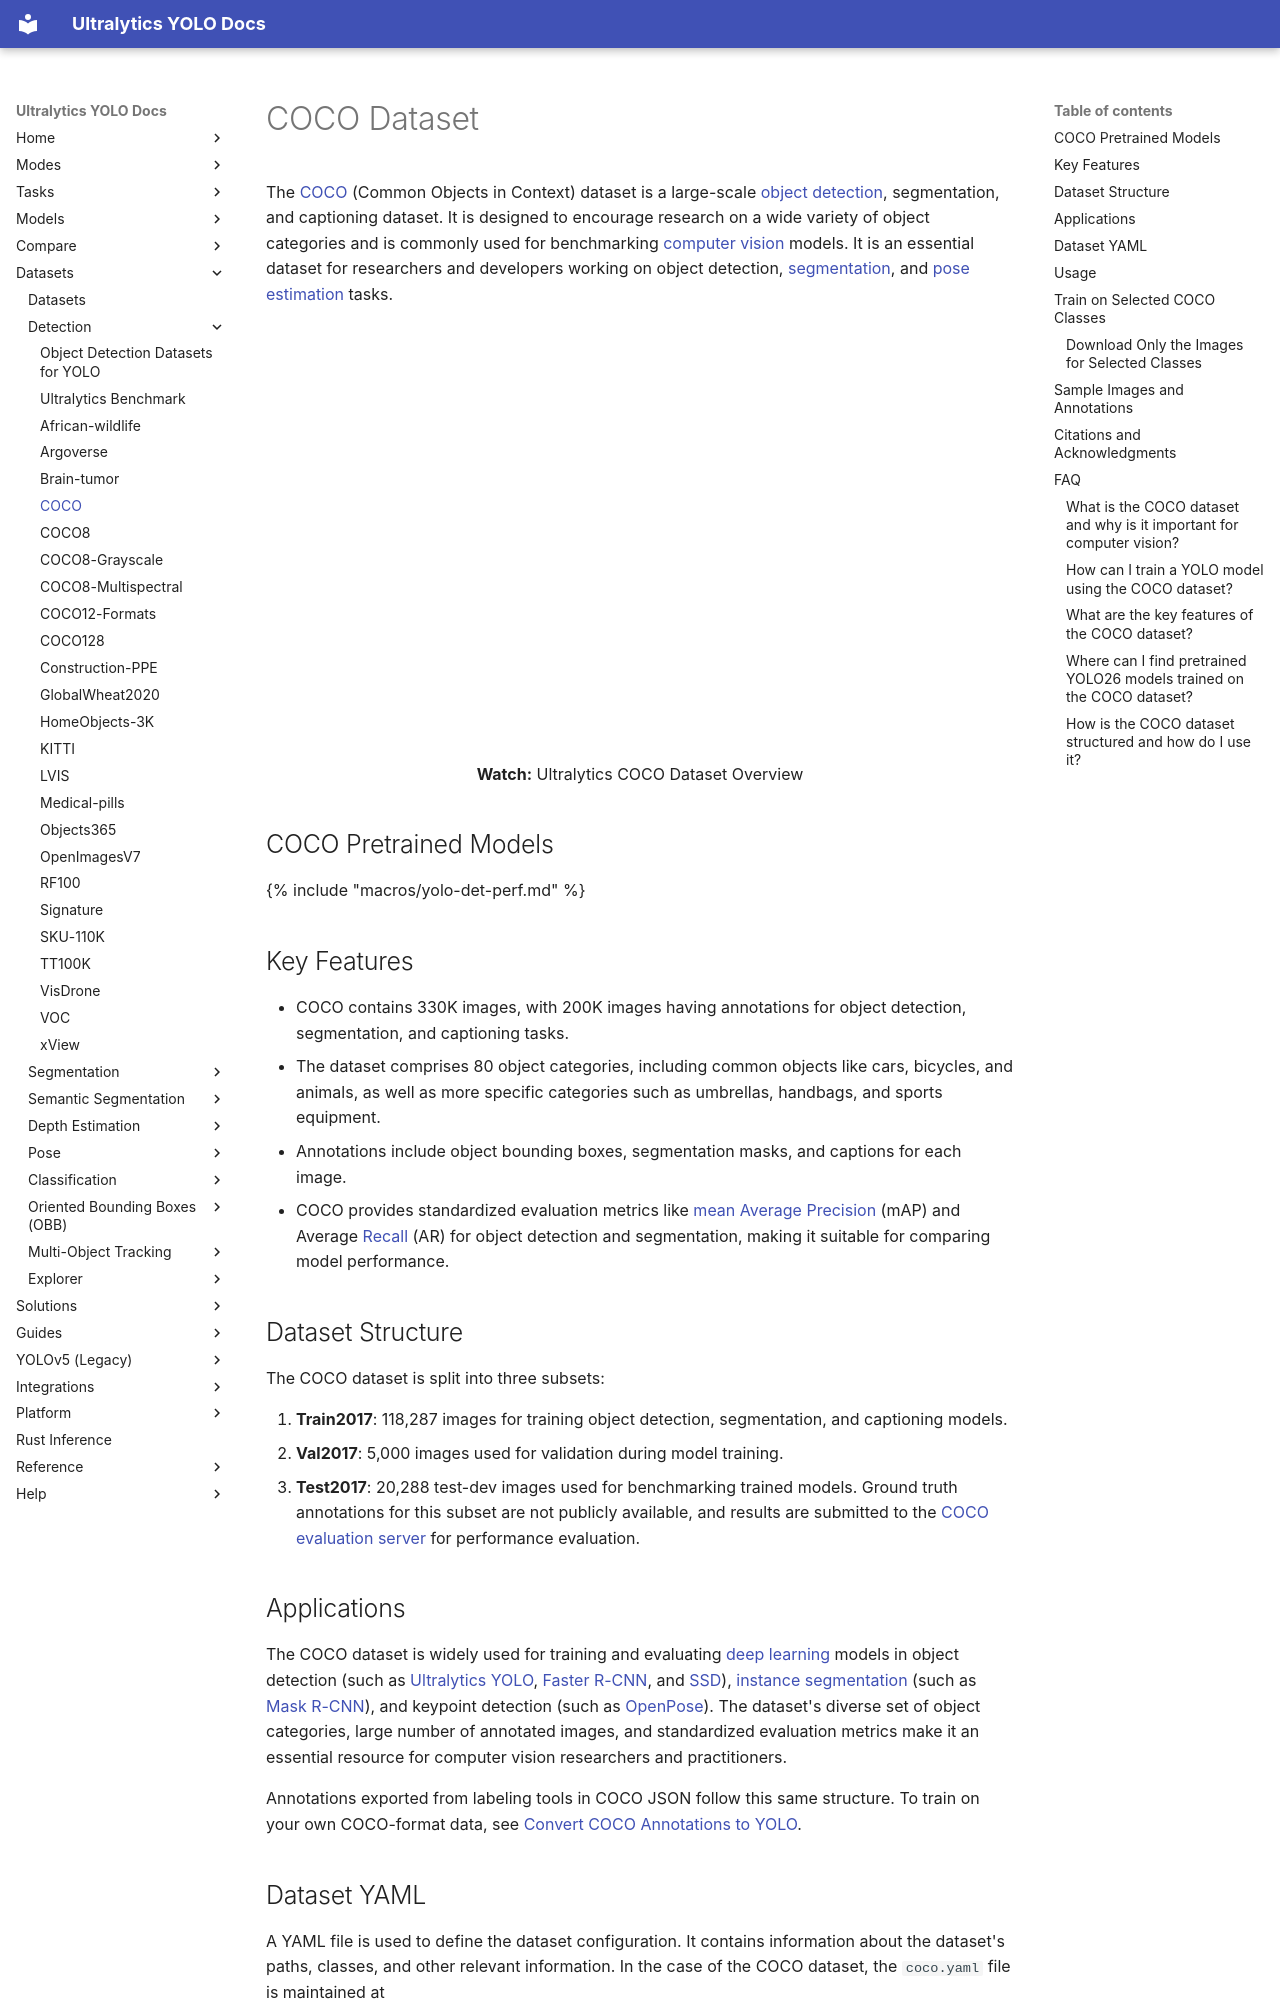

repository: ultralytics/ultralytics · page: datasets/detect/coco/index.html · generator: mkdocs

---
title: "COCO Detection Dataset: 80 Classes, Download and YOLO Training"
comments: true
creator:
    name: COCO Consortium
    url: https://cocodataset.org/
license:
    name: CC-BY-4.0
    url: https://cocodataset.org/#termsofuse
description: COCO is the standard object detection benchmark, with 118K training and 5K validation images across 80 classes. Download it automatically and train YOLO26 on every class or only the ones you need.
keywords: COCO dataset, COCO dataset download, COCO classes, object detection, train on specific classes, COCO subset, segmentation, benchmarking, computer vision, pose estimation, YOLO models, COCO annotations
---

# COCO Dataset

The [COCO](https://cocodataset.org/#home) (Common Objects in Context) dataset is a large-scale [object detection](https://www.ultralytics.com/glossary/object-detection), segmentation, and captioning dataset. It is designed to encourage research on a wide variety of object categories and is commonly used for benchmarking [computer vision](https://www.ultralytics.com/glossary/computer-vision-cv) models. It is an essential dataset for researchers and developers working on object detection, [segmentation](../segment/coco.md), and [pose estimation](../pose/coco.md) tasks.

<p align="center">
  <br>
  <iframe loading="lazy" width="720" height="405" src="https://www.youtube.com/embed/uDrn9QZJ2lk"
    title="YouTube video player" frameborder="0"
    allow="accelerometer; autoplay; clipboard-write; encrypted-media; gyroscope; picture-in-picture; web-share"
    allowfullscreen>
  </iframe>
  <br>
  <strong>Watch:</strong> Ultralytics COCO Dataset Overview
</p>

## COCO Pretrained Models

{% include "macros/yolo-det-perf.md" %}

## Key Features

- COCO contains 330K images, with 200K images having annotations for object detection, segmentation, and captioning tasks.
- The dataset comprises 80 object categories, including common objects like cars, bicycles, and animals, as well as more specific categories such as umbrellas, handbags, and sports equipment.
- Annotations include object bounding boxes, segmentation masks, and captions for each image.
- COCO provides standardized evaluation metrics like [mean Average Precision](https://www.ultralytics.com/glossary/mean-average-precision-map) (mAP) and Average [Recall](https://www.ultralytics.com/glossary/recall) (AR) for object detection and segmentation, making it suitable for comparing model performance.

## Dataset Structure

The COCO dataset is split into three subsets:

1. **Train2017**: 118,287 images for training object detection, segmentation, and captioning models.
2. **Val2017**: 5,000 images used for validation during model training.
3. **Test2017**: 20,288 test-dev images used for benchmarking trained models. Ground truth annotations for this subset are not publicly available, and results are submitted to the [COCO evaluation server](https://cocodataset.org/#upload) for performance evaluation.

## Applications

The COCO dataset is widely used for training and evaluating [deep learning](https://www.ultralytics.com/glossary/deep-learning-dl) models in object detection (such as [Ultralytics YOLO](../../models/yolo26.md), [Faster R-CNN](https://arxiv.org/abs/1506.01497), and [SSD](https://arxiv.org/abs/1512.02325)), [instance segmentation](https://www.ultralytics.com/glossary/instance-segmentation) (such as [Mask R-CNN](https://arxiv.org/abs/1703.06870)), and keypoint detection (such as [OpenPose](https://arxiv.org/abs/1812.08008)). The dataset's diverse set of object categories, large number of annotated images, and standardized evaluation metrics make it an essential resource for computer vision researchers and practitioners.

Annotations exported from labeling tools in COCO JSON follow this same structure. To train on your own COCO-format data, see [Convert COCO Annotations to YOLO](../../guides/coco-to-yolo.md).
